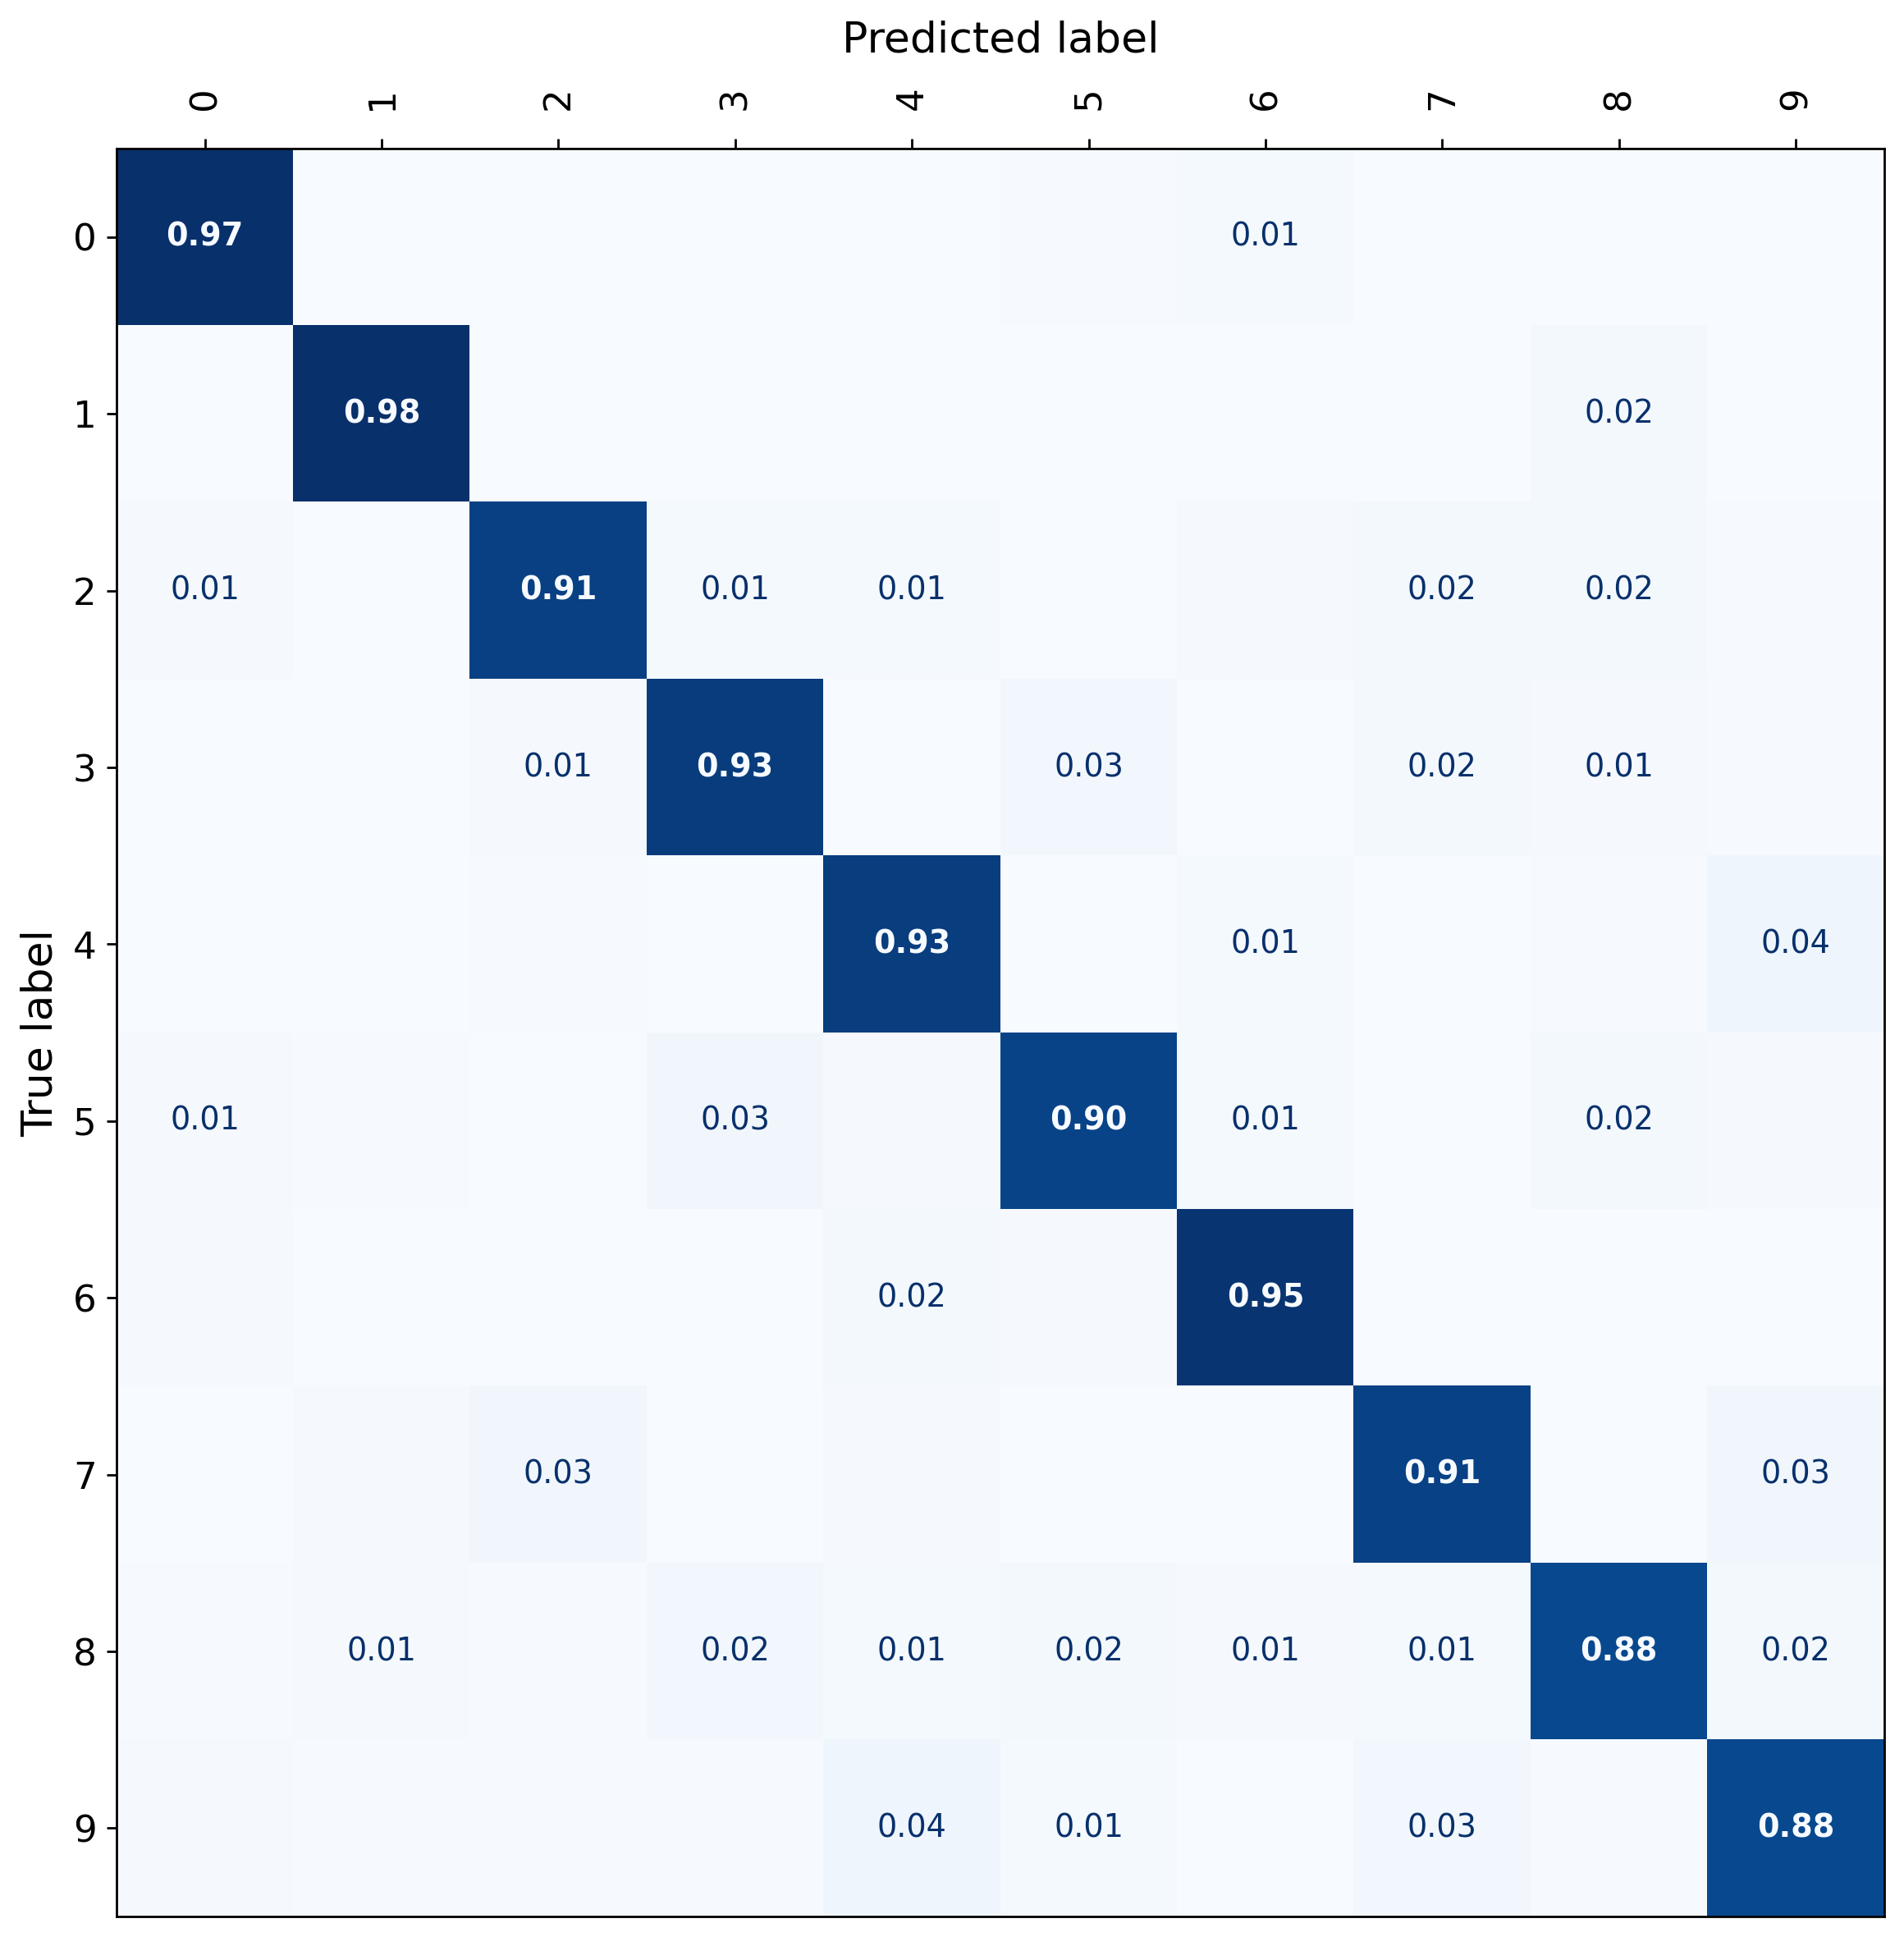

The table this chart was drawn from, first rows:
label, 0, 1, 2, 3, 4, 5, 6, 7, 8, 9
0, 0.9745, 0.0, 0.00102, 0.003061, 0.0, 0.006122, 0.01327, 0.00102, 0.00102, 0.0
1, 0.0, 0.9759, 0.002679, 0.002679, 0.0, 0.0, 0.002679, 0.0, 0.01607, 0.0
2, 0.01078, 0.0009804, 0.9147, 0.01275, 0.01176, 0.002941, 0.008824, 0.01667, 0.01569, 0.004902
3, 0.002, 0.0, 0.01, 0.927, 0.001, 0.025, 0.001, 0.016, 0.011, 0.007
4, 0.00102, 0.002041, 0.004082, 0.00102, 0.9255, 0.003061, 0.01429, 0.002041, 0.004082, 0.04286
5, 0.01023, 0.004545, 0.002273, 0.03068, 0.007955, 0.9023, 0.01364, 0.003409, 0.01705, 0.007955
6, 0.009574, 0.003191, 0.003191, 0.001064, 0.02021, 0.008511, 0.9532, 0.0, 0.001064, 0.0
7, 0.002941, 0.007843, 0.03235, 0.002941, 0.008824, 0.0, 0.0, 0.9108, 0.002941, 0.03137
8, 0.004167, 0.01042, 0.007292, 0.02292, 0.01458, 0.01979, 0.01042, 0.0125, 0.8812, 0.01667
9, 0.009, 0.006, 0.005, 0.007, 0.042, 0.013, 0.0, 0.028, 0.007, 0.883
